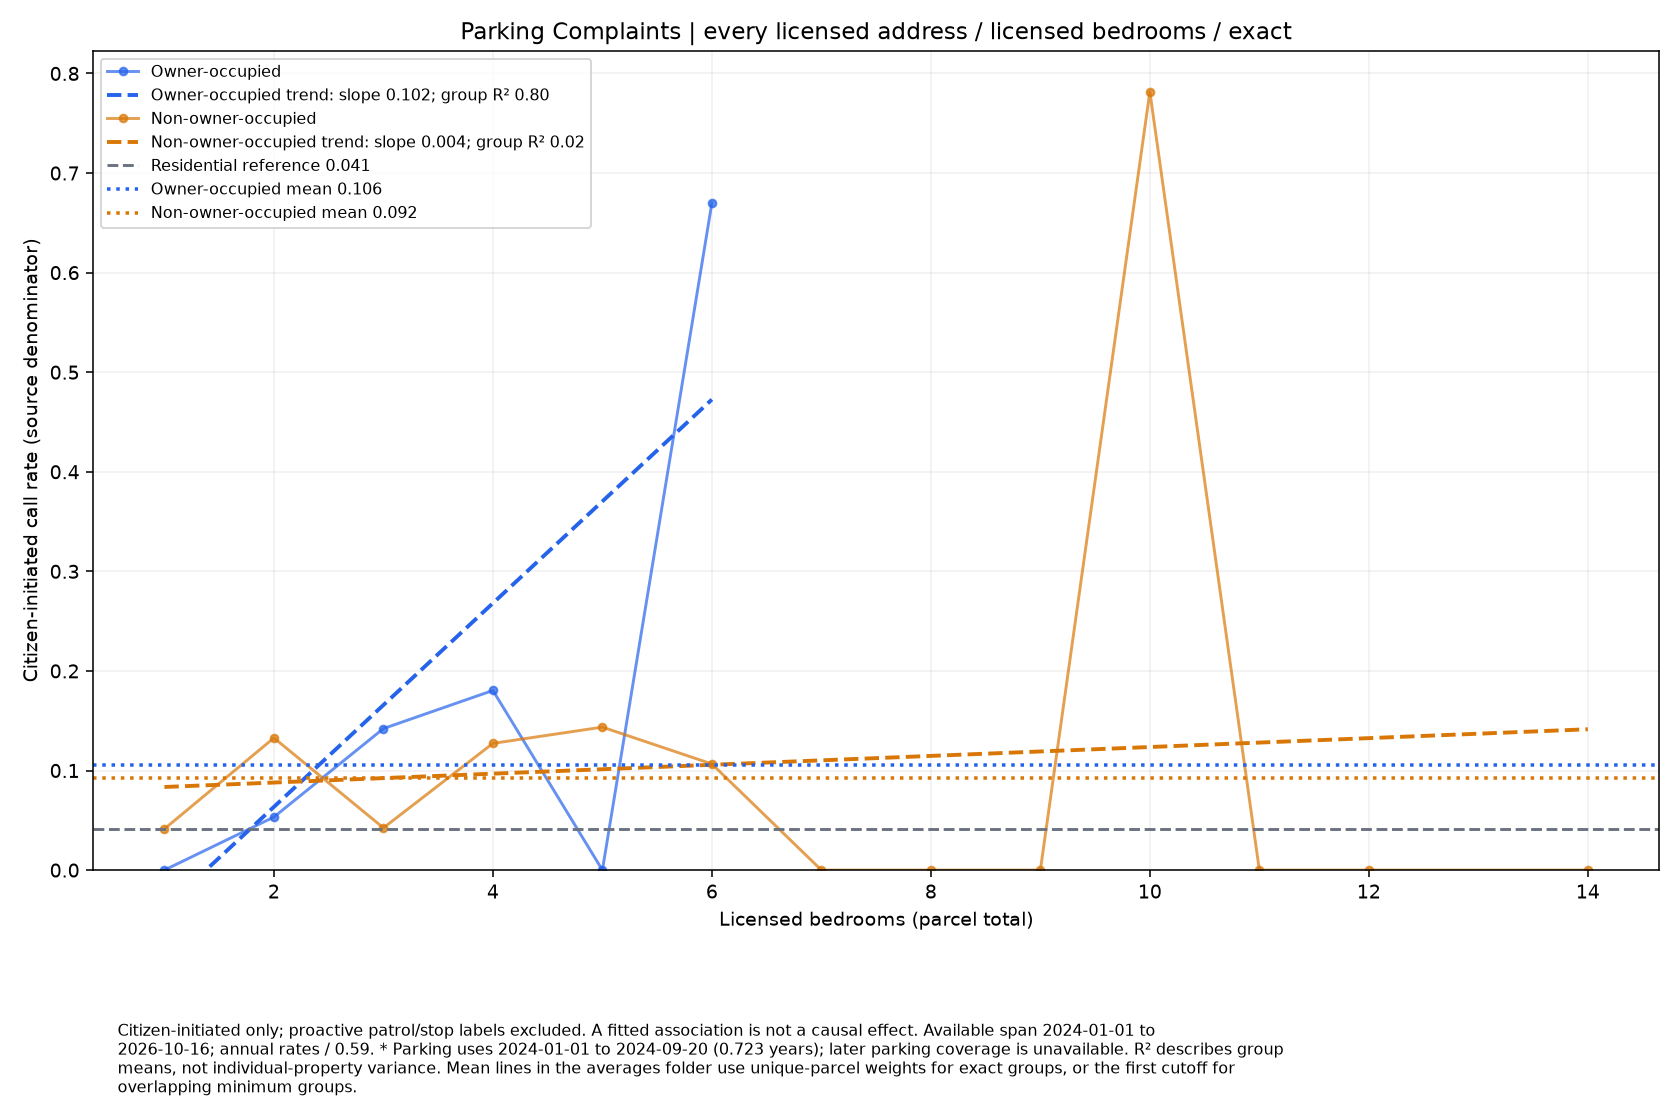

Data behind this chart, as committed beside it:
series, size, rate, parcels
Owner-occupied, 1.0, 0.0, 35
Owner-occupied, 2.0, 0.05329, 44
Owner-occupied, 3.0, 0.1421, 33
Owner-occupied, 4.0, 0.1804, 13
Owner-occupied, 5.0, 0.0, 1
Owner-occupied, 6.0, 0.67, 7
Non-owner-occupied, 1.0, 0.04138, 170
Non-owner-occupied, 2.0, 0.1327, 265
Non-owner-occupied, 3.0, 0.04238, 166
Non-owner-occupied, 4.0, 0.1272, 129
Non-owner-occupied, 5.0, 0.1436, 49
Non-owner-occupied, 6.0, 0.1066, 44
Non-owner-occupied, 7.0, 0.0, 9
Non-owner-occupied, 8.0, 0.0, 19
Non-owner-occupied, 9.0, 0.0, 5
Non-owner-occupied, 10.0, 0.7817, 3
Non-owner-occupied, 11.0, 0.0, 2
Non-owner-occupied, 12.0, 0.0, 2
Non-owner-occupied, 14.0, 0.0, 1
